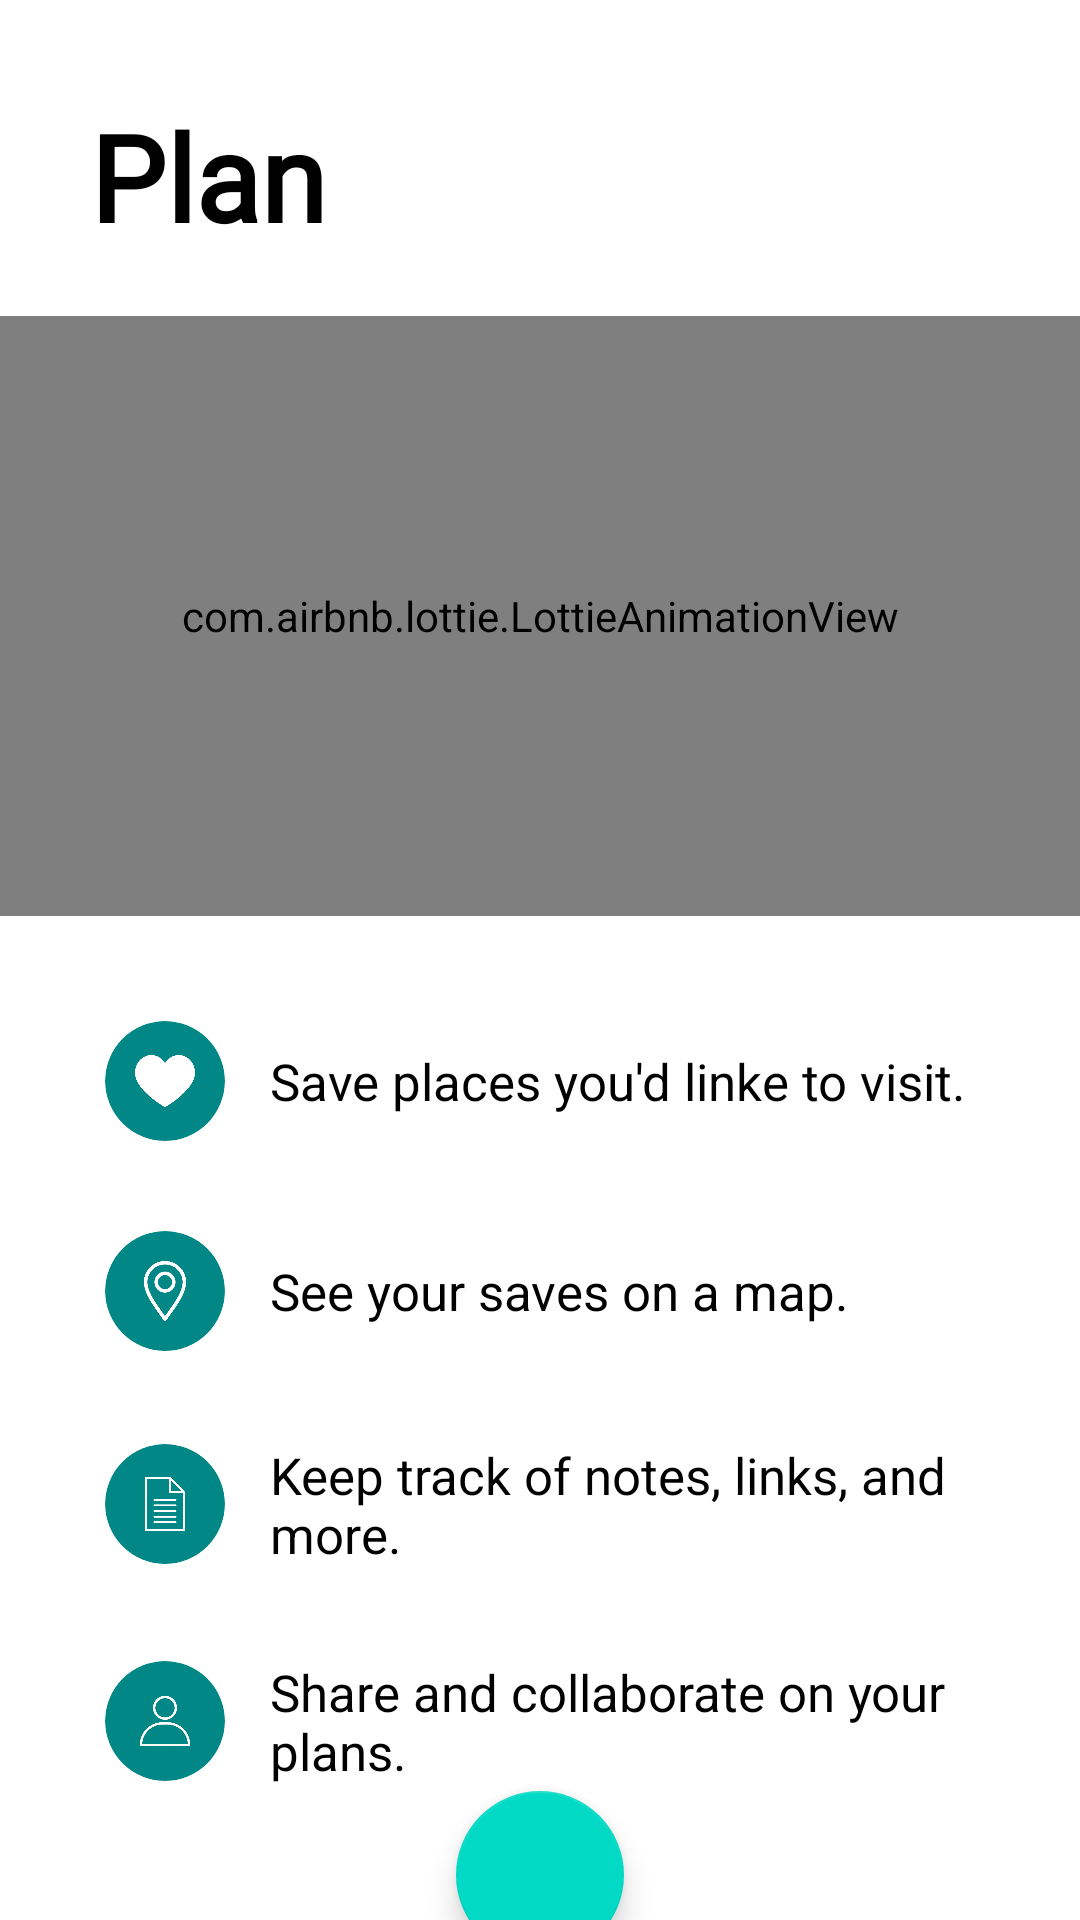

Produce the Android XML layout that renders to this screen, including the resource entries it uses.
<!-- AndroidManifest.xml: application theme Theme.IndianTour -->
<!-- res/layout/fragment_dashboard.xml -->
<?xml version="1.0" encoding="utf-8"?>
<androidx.constraintlayout.widget.ConstraintLayout xmlns:android="http://schemas.android.com/apk/res/android"
    xmlns:app="http://schemas.android.com/apk/res-auto"
    xmlns:tools="http://schemas.android.com/tools"
    android:layout_width="match_parent"
    android:layout_height="match_parent"
    android:background="@color/white"
    tools:context=".ui.dashboard.DashboardFragment">

    <com.airbnb.lottie.LottieAnimationView
        android:id="@+id/animationView2"
        android:layout_width="match_parent"
        android:layout_height="200dp"
        android:layout_marginTop="20dp"
        app:layout_constraintEnd_toEndOf="parent"
        app:layout_constraintHorizontal_bias="0.0"
        app:layout_constraintStart_toStartOf="parent"
        app:layout_constraintTop_toBottomOf="@+id/textView2"
        app:lottie_autoPlay="true"
        app:lottie_loop="true"
        app:lottie_rawRes="@raw/traveler" />

    <TextView
        android:id="@+id/textView2"
        android:layout_width="match_parent"
        android:layout_height="wrap_content"
        android:layout_marginLeft="30dp"
        android:layout_marginTop="32dp"
        android:text="Plan"
        android:fontFamily="@font/comfortaa_bold"
        android:textColor="@color/black"
        android:textSize="40dp"
        android:textStyle="bold"
        app:layout_constraintEnd_toEndOf="parent"
        app:layout_constraintHorizontal_bias="1.0"
        app:layout_constraintStart_toStartOf="parent"
        app:layout_constraintTop_toTopOf="parent" />

    <LinearLayout
        android:id="@+id/linearLayout4"
        android:layout_width="match_parent"
        android:layout_height="wrap_content"
        android:layout_margin="20dp"
        android:orientation="vertical"
        app:layout_constraintEnd_toEndOf="parent"
        app:layout_constraintHorizontal_bias="0.5"
        app:layout_constraintStart_toStartOf="parent"
        app:layout_constraintTop_toBottomOf="@+id/animationView2">

        <LinearLayout
            android:layout_width="match_parent"
            android:layout_height="wrap_content"
            android:layout_gravity="center"
            android:layout_margin="10dp"
            android:orientation="horizontal"
            android:padding="5dp">

            <androidx.cardview.widget.CardView
                android:layout_width="40dp"
                android:layout_height="40dp"
                android:layout_gravity="center"
                android:backgroundTint="@color/teal_700"
                app:cardCornerRadius="25dp"
                app:cardElevation="0dp"
                app:cardMaxElevation="0dp">

                <ImageView
                    android:layout_width="match_parent"
                    android:layout_height="match_parent"
                    android:layout_gravity="center"
                    android:layout_margin="10dp"
                    android:src="@drawable/heart" />
            </androidx.cardview.widget.CardView>

            <TextView
                android:layout_width="wrap_content"
                android:layout_height="wrap_content"
                android:layout_gravity="center"
                android:layout_marginLeft="15dp"
                android:text="Save places you'd linke to visit."
                android:textColor="@color/black"
                android:textSize="17dp" />

        </LinearLayout>

        <LinearLayout
            android:layout_width="match_parent"
            android:layout_height="wrap_content"
            android:layout_gravity="center"
            android:layout_margin="10dp"
            android:orientation="horizontal"
            android:padding="5dp">

            <androidx.cardview.widget.CardView
                android:layout_width="40dp"
                android:layout_height="40dp"
                android:layout_gravity="center"
                android:backgroundTint="@color/teal_700"
                app:cardCornerRadius="25dp"
                app:cardElevation="0dp"
                app:cardMaxElevation="0dp">

                <ImageView
                    android:layout_width="match_parent"
                    android:layout_height="match_parent"
                    android:layout_gravity="center"
                    android:layout_margin="10dp"
                    android:src="@drawable/locations" />
            </androidx.cardview.widget.CardView>

            <TextView
                android:layout_width="wrap_content"
                android:layout_height="wrap_content"
                android:layout_gravity="center"
                android:layout_marginLeft="15dp"
                android:text="See your saves on a map."
                android:textColor="@color/black"
                android:textSize="17dp" />

        </LinearLayout>

        <LinearLayout
            android:layout_width="match_parent"
            android:layout_height="wrap_content"
            android:layout_gravity="center"
            android:layout_margin="10dp"
            android:orientation="horizontal"
            android:padding="5dp">

            <androidx.cardview.widget.CardView
                android:layout_width="40dp"
                android:layout_height="40dp"
                android:layout_gravity="center"
                android:backgroundTint="@color/teal_700"
                app:cardCornerRadius="25dp"
                app:cardElevation="0dp"
                app:cardMaxElevation="0dp">

                <ImageView
                    android:layout_width="match_parent"
                    android:layout_height="match_parent"
                    android:layout_gravity="center"
                    android:layout_margin="10dp"
                    android:src="@drawable/document" />
            </androidx.cardview.widget.CardView>

            <TextView
                android:layout_width="wrap_content"
                android:layout_height="wrap_content"
                android:layout_gravity="center"
                android:layout_marginLeft="15dp"
                android:text="Keep track of notes, links, and more."
                android:textColor="@color/black"
                android:textSize="17dp" />

        </LinearLayout>

        <LinearLayout
            android:layout_width="match_parent"
            android:layout_height="wrap_content"
            android:layout_gravity="center"
            android:layout_margin="10dp"
            android:orientation="horizontal"
            android:padding="5dp">

            <androidx.cardview.widget.CardView
                android:layout_width="40dp"
                android:layout_height="40dp"
                android:layout_gravity="center"
                android:backgroundTint="@color/teal_700"
                app:cardCornerRadius="25dp"
                app:cardElevation="0dp"
                app:cardMaxElevation="0dp">

                <ImageView
                    android:layout_width="match_parent"
                    android:layout_height="match_parent"
                    android:layout_gravity="center"
                    android:layout_margin="10dp"
                    android:src="@drawable/profile" />
            </androidx.cardview.widget.CardView>

            <TextView
                android:layout_width="wrap_content"
                android:layout_height="wrap_content"
                android:layout_gravity="center"
                android:layout_marginLeft="15dp"
                android:text="Share and collaborate on your plans."
                android:textColor="@color/black"
                android:textSize="17dp" />

        </LinearLayout>

    </LinearLayout>

    <com.google.android.material.floatingactionbutton.FloatingActionButton
        android:id="@+id/fabBtn"
        android:layout_width="wrap_content"
        android:layout_height="wrap_content"
        android:clickable="true"
        android:src="@drawable/ic_baseline_add_24"
        app:layout_constraintBottom_toBottomOf="parent"
        app:layout_constraintEnd_toEndOf="parent"
        app:layout_constraintHorizontal_bias="0.5"
        app:layout_constraintStart_toStartOf="parent"
        app:layout_constraintTop_toBottomOf="@+id/linearLayout4"
        app:layout_constraintVertical_bias="0.5" />

</androidx.constraintlayout.widget.ConstraintLayout>
<!-- resources referenced by this layout -->
<resources>
  <!-- drawable document: png bitmap (drawable, 2417 bytes) -->
  <!-- drawable heart: png bitmap (drawable, 6132 bytes) -->
  <!-- drawable locations: png bitmap (drawable, 9337 bytes) -->
  <!-- drawable profile: png bitmap (drawable, 6917 bytes) -->
  <style name="Theme.IndianTour" parent="Theme.MaterialComponents.DayNight.DarkActionBar">
          
          <item name="colorPrimary">@color/purple_500</item>
          <item name="colorPrimaryVariant">@color/purple_700</item>
          <item name="colorOnPrimary">@color/white</item>
          
          <item name="colorSecondary">@color/teal_200</item>
          <item name="colorSecondaryVariant">@color/teal_700</item>
          <item name="colorOnSecondary">@color/black</item>
          
          <item name="android:statusBarColor">?attr/colorPrimaryVariant</item>
          
      </style>
  <!-- not gathered from this repository: default colours our renderer supplied (Android Studio template values) -->
  <color name="purple_500">#FF6200EE</color>
  <color name="purple_700">#FF3700B3</color>
  <color name="teal_200">#FF03DAC5</color>
  <color name="teal_700">#FF018786</color>
  <color name="black">#FF000000</color>
  <color name="white">#FFFFFFFF</color>
</resources>
